Labelled photos from "dataset", an image-classification folder in daai25/RestarauntRecommenderFoodClassifier. The possible labels are: food, non food.

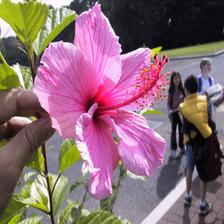
Label: non food

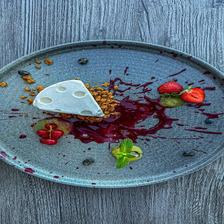
Label: food

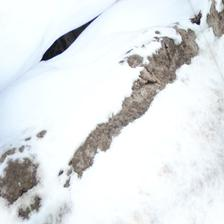
Label: non food

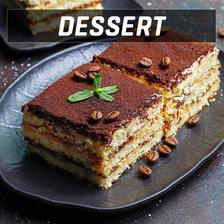
Label: food

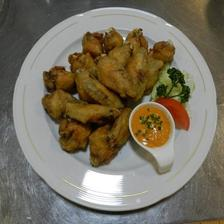
Label: food

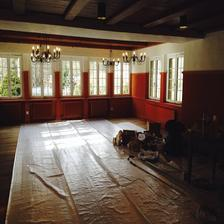
Label: non food
